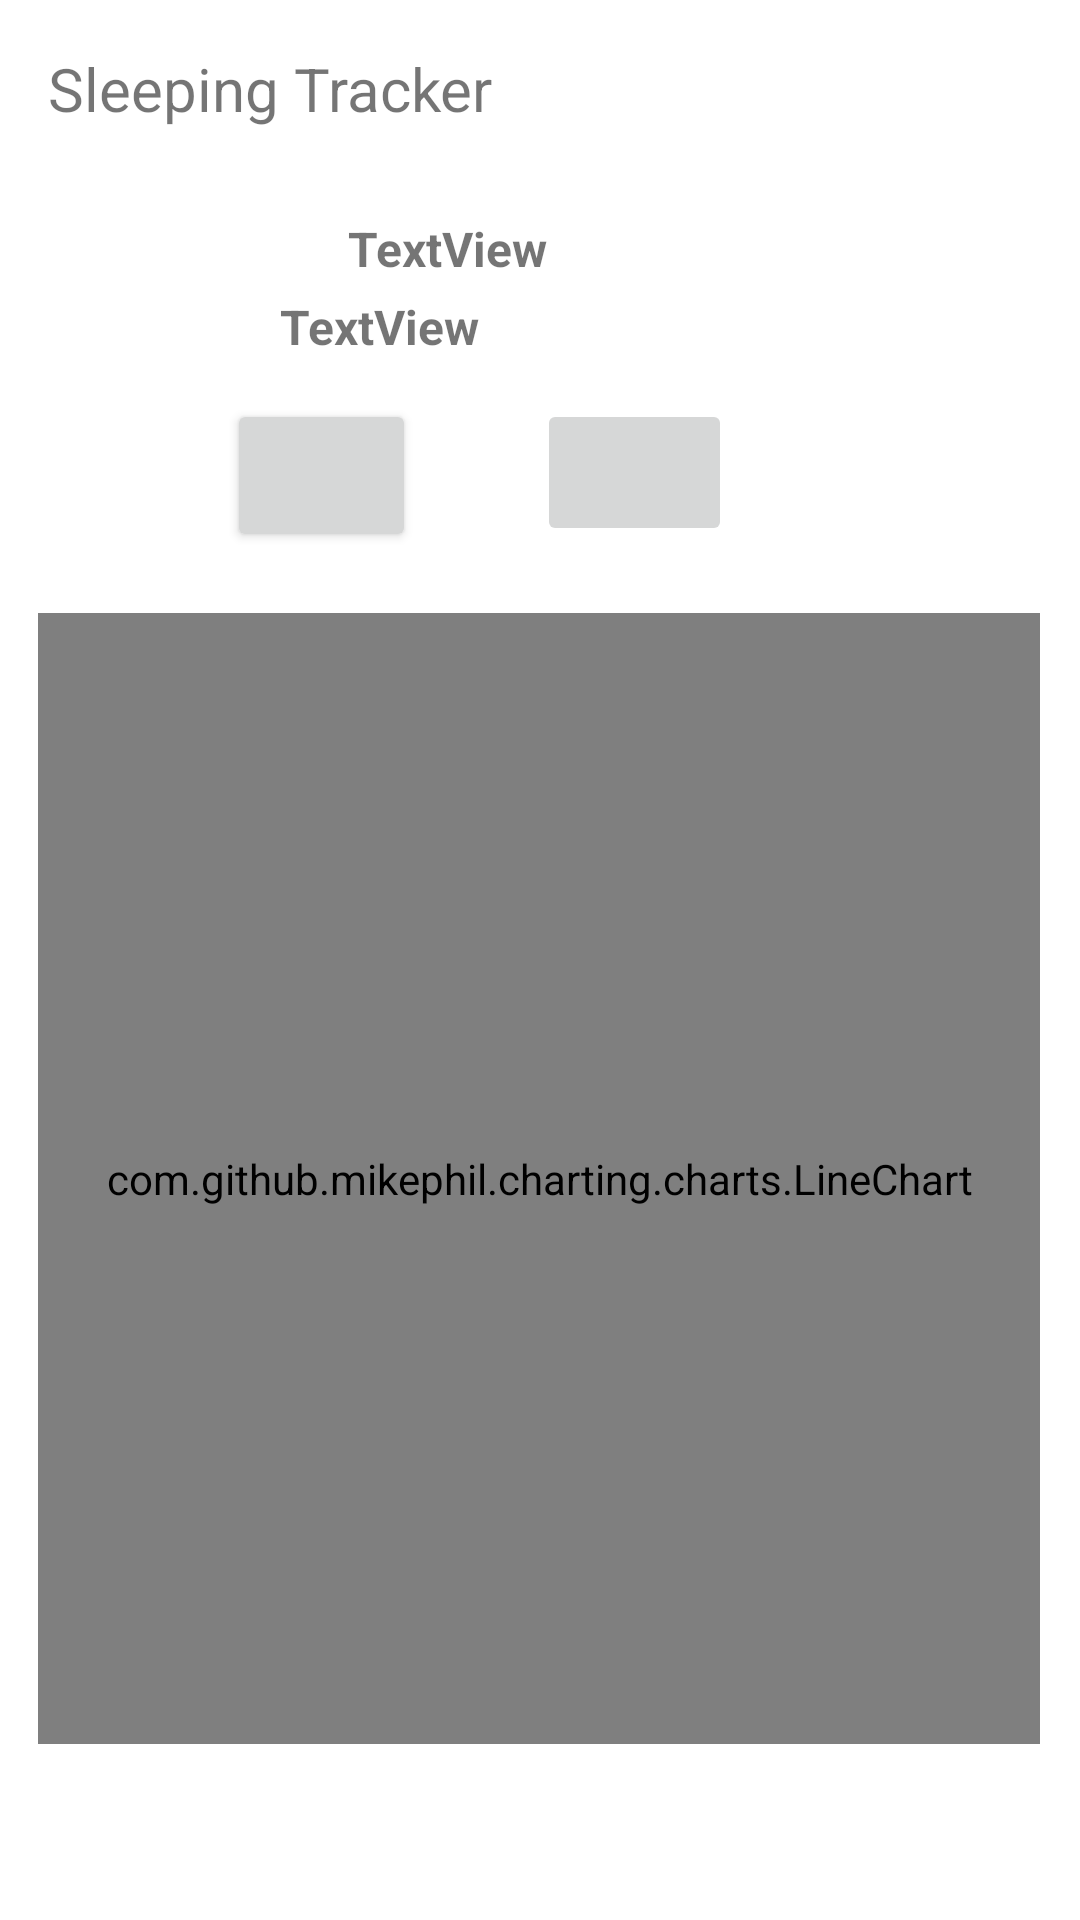

Android layout source for this screen:
<!-- AndroidManifest.xml: application theme Theme.BabyApp2 -->
<!-- res/layout/activity_sleep.xml -->
<?xml version="1.0" encoding="utf-8"?>
<androidx.constraintlayout.widget.ConstraintLayout xmlns:android="http://schemas.android.com/apk/res/android"
    xmlns:app="http://schemas.android.com/apk/res-auto"
    xmlns:tools="http://schemas.android.com/tools"
    android:layout_width="match_parent"
    android:layout_height="match_parent"
    android:gravity="center"
    android:orientation="vertical"
    tools:context=".SleepActivity">

    <TextView
        android:id="@+id/title"
        android:layout_width="wrap_content"
        android:layout_height="wrap_content"
        android:padding="16dp"
        android:text="Sleeping Tracker"
        android:textSize="20sp"
        app:layout_constraintEnd_toEndOf="parent"
        app:layout_constraintHorizontal_bias="0.0"
        app:layout_constraintStart_toStartOf="parent"
        app:layout_constraintTop_toTopOf="parent" />

    <TextView
        android:id="@+id/time1"
        android:layout_width="160dp"
        android:layout_height="22dp"
        android:layout_marginStart="116dp"
        android:layout_marginTop="72dp"
        android:text="TextView"
        android:textSize="16sp"
        android:textStyle="bold"
        app:layout_constraintStart_toStartOf="parent"
        app:layout_constraintTop_toTopOf="parent" />

    <TextView
        android:id="@+id/time2"
        android:layout_width="159dp"
        android:layout_height="19dp"
        android:layout_marginTop="4dp"
        android:text="TextView"
        android:textSize="16sp"
        android:textStyle="bold"
        app:layout_constraintEnd_toEndOf="parent"
        app:layout_constraintHorizontal_bias="0.464"
        app:layout_constraintStart_toStartOf="parent"
        app:layout_constraintTop_toBottomOf="@+id/time1" />

    <Button
        android:id="@+id/start"
        android:layout_width="63dp"
        android:layout_height="51dp"
        android:layout_marginTop="16dp"
        android:layout_marginEnd="24dp"
        android:isScrollContainer="false"
        app:icon="@drawable/ic_baseline_play_arrow_24"
        app:layout_constraintEnd_toStartOf="@+id/stop"
        app:layout_constraintHorizontal_bias="0.821"
        app:layout_constraintStart_toStartOf="parent"
        app:layout_constraintTop_toBottomOf="@+id/time2"
        tools:ignore="SpeakableTextPresentCheck" />

    <Button
        android:id="@+id/stop"
        android:layout_width="65dp"
        android:layout_height="49dp"
        android:layout_marginTop="16dp"
        android:layout_marginEnd="116dp"
        android:enabled="false"
        app:icon="@drawable/ic_baseline_pause_24"
        app:layout_constraintEnd_toEndOf="parent"
        app:layout_constraintTop_toBottomOf="@+id/time2"
        tools:ignore="SpeakableTextPresentCheck" />

    <com.github.mikephil.charting.charts.LineChart
        android:id="@+id/chart1"
        android:layout_width="334dp"
        android:layout_height="377dp"
        android:layout_marginStart="1dp"
        android:layout_marginTop="12dp"
        android:layout_marginEnd="2dp"
        app:layout_constraintBottom_toBottomOf="parent"
        app:layout_constraintEnd_toEndOf="parent"
        app:layout_constraintStart_toStartOf="parent"
        app:layout_constraintTop_toBottomOf="@+id/start"
        app:layout_constraintVertical_bias="0.123" />


</androidx.constraintlayout.widget.ConstraintLayout>
<!-- resources referenced by this layout -->
<resources>
  <!-- drawable ic_baseline_pause_24 (drawable) -->
  <vector android:height="24dp" android:tint="#EDEDF2"
      android:viewportHeight="24" android:viewportWidth="24"
      android:width="24dp" xmlns:android="http://schemas.android.com/apk/res/android">
      <path android:fillColor="@android:color/white" android:pathData="M6,19h4L10,5L6,5v14zM14,5v14h4L18,5h-4z"/>
  </vector>
  <!-- drawable ic_baseline_play_arrow_24 (drawable) -->
  <vector android:height="24dp" android:tint="#EDEDF2"
      android:viewportHeight="24" android:viewportWidth="24"
      android:width="24dp" xmlns:android="http://schemas.android.com/apk/res/android">
      <path android:fillColor="@android:color/white" android:pathData="M8,5v14l11,-7z"/>
  </vector>
  <style name="Theme.BabyApp2" parent="Theme.MaterialComponents.DayNight.DarkActionBar">
          
          <item name="colorPrimary">#021ead</item>
          <item name="colorPrimaryVariant">#021ead</item>
          <item name="colorOnPrimary">@color/white</item>
          
          <item name="colorSecondary">@color/teal_200</item>
          <item name="colorSecondaryVariant">@color/teal_700</item>
          <item name="colorOnSecondary">@color/black</item>
          
          <item name="android:statusBarColor">?attr/colorPrimaryVariant</item>
          <item name="android:navigationBarColor">?attr/colorPrimaryVariant</item>
          
      </style>
  <!-- not gathered from this repository: default colours our renderer supplied (Android Studio template values) -->
  <color name="teal_200">#FF03DAC5</color>
  <color name="teal_700">#FF018786</color>
  <color name="black">#FF000000</color>
  <color name="white">#FFFFFFFF</color>
</resources>
